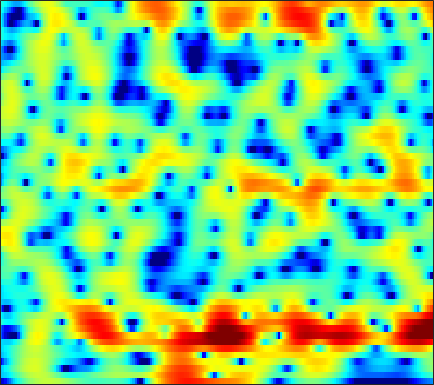

The file beside this chart, header and first rows:
-15.266, -14.768, -13.062, -11.036, -9.4947, -7.6697, -6.0802, -5.013, -3.7571, -2.6708, -1.7182, -1.0858, -0.34689, 0.28531, 0.69854, 1.1603, 1.5362, 1.7658, 2.014, 2.1709, 2.2641, 2.2972, 2.2933, 2.2421
-6.407, -6.239, -5.837, -5.224, -4.652, -3.792, -2.886, -2.2, -1.318, -0.501, 0.239, 0.7328, 1.305, 1.767, 2.043, 2.317, 2.484, 2.532, 2.499, 2.356, 2.108, 1.855, 1.427, 0.9044
-6.235, -5.638, -4.734, -3.768, -3.027, -2.051, -1.118, -0.4654, 0.3464, 1.079, 1.71, 2.117, 2.566, 2.893, 3.06, 3.17, 3.147, 3.035, 2.75, 2.302, 1.677, 1.079, 0.1022, -1.139
-13.55, -10.99, -8.301, -6.174, -4.84, -3.298, -1.997, -1.145, -0.1576, 0.6797, 1.379, 1.817, 2.29, 2.631, 2.81, 2.937, 2.941, 2.857, 2.635, 2.282, 1.804, 1.363, 0.6682, -0.137
-6.727, -6.188, -5.342, -4.415, -3.717, -2.772, -1.88, -1.243, -0.4604, 0.2402, 0.8546, 1.262, 1.707, 2.045, 2.23, 2.382, 2.41, 2.366, 2.212, 1.958, 1.616, 1.299, 0.8167, 0.2787
-5.968, -5.446, -4.756, -4.052, -3.516, -2.777, -2.015, -1.431, -0.6722, 0.0723, 0.7584, 1.23, 1.774, 2.207, 2.452, 2.654, 2.712, 2.671, 2.478, 2.128, 1.655, 1.225, 0.5764, -0.1246
-5.806, -5.877, -6.038, -6.059, -5.917, -5.509, -4.714, -3.901, -2.607, -1.209, 0.152, 1.077, 2.176, 3.053, 3.558, 4.013, 4.214, 4.181, 3.887, 3.309, 2.413, 1.479, -0.1204, -2.193
-10.25, -12.6, -15.16, -16.57, -17.51, -19.82, -22.52, -18.16, -11.57, -6.865, -3.445, -1.446, 0.6483, 2.24, 3.138, 3.997, 4.5, 4.655, 4.569, 4.151, 3.381, 2.587, 1.238, -0.4464
-9.97, -12.08, -13.69, -13.46, -12.89, -11.99, -10.94, -9.867, -7.882, -5.636, -3.436, -1.944, -0.2426, 1.15, 1.979, 2.823, 3.386, 3.615, 3.692, 3.541, 3.152, 2.748, 2.043, 1.251
-2.894, -3.625, -4.341, -4.672, -4.713, -4.456, -3.929, -3.426, -2.597, -1.646, -0.6693, 0.04195, 0.9308, 1.725, 2.24, 2.799, 3.21, 3.424, 3.556, 3.482, 3.197, 2.829, 2.093, 1.019
-4.441, -5.489, -6.4, -6.535, -6.204, -5.421, -4.461, -3.703, -2.782, -1.978, -1.297, -0.892, -0.4121, -0.02162, 0.2456, 0.602, 0.9716, 1.256, 1.652, 2.015, 2.282, 2.384, 2.346, 2.12
-10.16, -14.21, -25.75, -19.09, -13.46, -9.341, -6.876, -5.578, -4.387, -3.693, -3.413, -3.448, -3.83, -4.567, -5.274, -6.082, -6.103, -5.302, -3.595, -1.765, -0.1393, 0.8607, 1.944, 2.762
-6.357, -6.792, -7.089, -6.878, -6.462, -5.707, -4.916, -4.406, -3.931, -3.733, -3.871, -4.225, -5.136, -6.677, -8.405, -11.51, -13.34, -11.1, -6.933, -3.661, -1.225, 0.1974, 1.697, 2.829
-5.714, -5.323, -4.877, -4.493, -4.223, -3.904, -3.622, -3.462, -3.323, -3.246, -3.247, -3.297, -3.412, -3.515, -3.548, -3.426, -3.015, -2.495, -1.563, -0.4871, 0.5957, 1.345, 2.225, 2.921
-5.666, -5.022, -4.385, -3.986, -3.796, -3.689, -3.721, -3.798, -3.926, -4.023, -4.013, -3.883, -3.535, -3.009, -2.523, -1.786, -0.9965, -0.3857, 0.4163, 1.184, 1.879, 2.33, 2.822, 3.163
-3.951, -3.528, -3.175, -3.074, -3.183, -3.575, -4.287, -5.045, -6.351, -7.885, -9.059, -9.092, -7.718, -5.649, -4.114, -2.303, -0.7919, 0.1654, 1.228, 2.075, 2.725, 3.094, 3.42, 3.575
-2.245, -1.976, -1.782, -1.802, -1.996, -2.533, -3.458, -4.479, -6.428, -9.259, -12.77, -13.49, -9.972, -6.246, -4.087, -1.858, -0.1738, 0.814, 1.846, 2.598, 3.111, 3.356, 3.506, 3.463
-2.171, -1.765, -1.338, -1.057, -0.9594, -0.9951, -1.213, -1.477, -1.892, -2.269, -2.451, -2.368, -1.933, -1.231, -0.6085, 0.2234, 0.9804, 1.464, 1.982, 2.333, 2.515, 2.539, 2.415, 2.117
-3.417, -2.507, -1.461, -0.6482, -0.1836, 0.2554, 0.5231, 0.6322, 0.6921, 0.6959, 0.7042, 0.7324, 0.8089, 0.9391, 1.065, 1.248, 1.413, 1.511, 1.579, 1.555, 1.414, 1.219, 0.829, 0.272
-4.134, -2.398, -0.6748, 0.5482, 1.206, 1.804, 2.139, 2.252, 2.247, 2.117, 1.901, 1.709, 1.455, 1.233, 1.093, 0.945, 0.831, 0.7499, 0.621, 0.4386, 0.1678, -0.1112, -0.6077, -1.288
-0.0176, 1.049, 2.194, 3.011, 3.417, 3.69, 3.67, 3.474, 2.995, 2.293, 1.408, 0.6803, -0.2708, -1.063, -1.472, -1.76, -1.829, -1.821, -1.817, -1.865, -1.988, -2.134, -2.416, -2.806
3.894, 4.289, 4.702, 4.93, 4.958, 4.771, 4.29, 3.703, 2.58, 0.9802, -1.202, -3.312, -6.881, -10.67, -11.57, -9.714, -7.85, -7.029, -6.601, -6.689, -6.934, -7.02, -6.816, -6.301
4.846, 5.033, 5.188, 5.199, 5.088, 4.749, 4.153, 3.507, 2.325, 0.7093, -1.421, -3.42, -6.553, -9.467, -10.37, -9.799, -9.095, -9.113, -10.07, -12.48, -17.35, -23.69, -18.82, -12.84
3.766, 3.947, 4.132, 4.241, 4.248, 4.132, 3.842, 3.5, 2.86, 2.019, 0.9943, 0.1424, -1.028, -2.139, -2.89, -3.812, -4.732, -5.516, -6.779, -8.268, -9.736, -10.44, -10.36, -9.423
0.9124, 1.16, 1.601, 2.106, 2.477, 2.892, 3.163, 3.255, 3.222, 3.015, 2.655, 2.301, 1.74, 1.109, 0.599, -0.1269, -0.8968, -1.492, -2.312, -3.125, -3.878, -4.377, -4.941, -5.461
-6.007, -5.391, -3.584, -1.645, -0.3717, 0.9983, 2.011, 2.561, 3.051, 3.297, 3.35, 3.276, 3.048, 2.694, 2.358, 1.845, 1.262, 0.7863, 0.1234, -0.5574, -1.251, -1.776, -2.51, -3.317
-15.54, -12.46, -7.264, -3.777, -1.918, -0.07987, 1.225, 1.944, 2.625, 3.049, 3.249, 3.276, 3.17, 2.916, 2.646, 2.185, 1.632, 1.166, 0.5058, -0.1747, -0.8411, -1.321, -1.919, -2.472
-3.175, -2.895, -2.064, -1.002, -0.1875, 0.7872, 1.584, 2.049, 2.498, 2.765, 2.861, 2.837, 2.688, 2.411, 2.114, 1.581, 0.8944, 0.2848, -0.6438, -1.646, -2.575, -3.117, -3.501, -3.506
-0.2066, 0.08126, 0.5801, 1.133, 1.525, 1.96, 2.28, 2.414, 2.446, 2.348, 2.181, 2.036, 1.828, 1.595, 1.358, 0.9013, 0.1701, -0.6431, -2.203, -4.489, -7.734, -10.46, -10.94, -7.637
-1.436, -0.6667, 0.3023, 1.119, 1.573, 1.901, 1.894, 1.645, 0.9967, 0.05032, -0.9742, -1.546, -1.706, -1.221, -0.7029, -0.1583, -0.0204, -0.2569, -1.094, -2.552, -4.54, -5.882, -5.893, -3.841
-8.316, -5.732, -3.301, -1.74, -0.9864, -0.4761, -0.586, -1.084, -2.417, -4.85, -9.446, -16.95, -17.8, -8.294, -5.043, -2.492, -1.024, -0.377, 0.07154, 0.2131, 0.2575, 0.3528, 0.6567, 1.201
-8.406, -6.824, -5.016, -3.629, -2.897, -2.29, -2.082, -2.189, -2.682, -3.51, -4.421, -4.891, -4.787, -3.886, -2.969, -1.827, -0.9327, -0.449, -0.01619, 0.2431, 0.4306, 0.5736, 0.8423, 1.25
-5.902, -5.38, -4.552, -3.652, -3.023, -2.319, -1.739, -1.427, -1.16, -0.9953, -0.8612, -0.7522, -0.5534, -0.2863, -0.0809, 0.1509, 0.2631, 0.2302, 0.008629, -0.3883, -0.8909, -1.253, -1.515, -1.288
-7.098, -6.695, -5.671, -4.435, -3.492, -2.333, -1.363, -0.7522, -0.06793, 0.4974, 0.9534, 1.243, 1.549, 1.767, 1.836, 1.796, 1.532, 1.15, 0.3095, -1.035, -3.143, -5.457, -9.972, -12.04
-21, -15.71, -10.39, -7.153, -5.443, -3.75, -2.53, -1.8, -0.978, -0.2792, 0.3478, 0.7873, 1.319, 1.737, 1.963, 2.088, 1.975, 1.706, 1.059, 0.01719, -1.436, -2.759, -4.408, -4.708
-10.27, -9.745, -8.295, -6.812, -5.915, -5.105, -4.62, -4.395, -4.125, -3.672, -2.891, -2.143, -1.06, -0.04662, 0.6069, 1.269, 1.681, 1.82, 1.804, 1.602, 1.293, 1.051, 0.8235, 0.7966
-4.553, -4.48, -4.343, -4.337, -4.526, -5.144, -6.359, -7.815, -10.56, -12.53, -9.995, -7.115, -3.98, -1.679, -0.3911, 0.8931, 1.776, 2.224, 2.583, 2.729, 2.703, 2.614, 2.44, 2.244
-1.808, -1.503, -1.347, -1.497, -1.85, -2.683, -4.072, -5.516, -7.833, -9.251, -7.631, -5.482, -2.86, -0.8207, 0.3521, 1.543, 2.379, 2.814, 3.165, 3.271, 3.151, 2.92, 2.432, 1.765
-0.145, 0.3658, 0.7525, 0.8606, 0.7833, 0.4749, 0.007213, -0.3761, -0.8132, -1.01, -0.8719, -0.5685, -0.009721, 0.6176, 1.074, 1.623, 2.062, 2.3, 2.477, 2.452, 2.194, 1.802, 0.9617, -0.3387
1.199, 1.625, 2.016, 2.216, 2.252, 2.144, 1.918, 1.674, 1.29, 0.8771, 0.4619, 0.1752, -0.1573, -0.3828, -0.4573, -0.3826, -0.1516, 0.07847, 0.363, 0.5289, 0.4761, 0.2479, -0.3593, -1.37
2.219, 2.552, 2.902, 3.1, 3.134, 3.036, 2.751, 2.408, 1.769, 0.9096, -0.2006, -1.204, -2.748, -4.378, -5.349, -5.715, -4.849, -3.826, -2.523, -1.527, -0.9136, -0.6911, -0.6635, -0.9046
2.179, 2.647, 3.148, 3.475, 3.584, 3.54, 3.241, 2.853, 2.082, 0.9751, -0.5552, -2.089, -4.896, -9.331, -15.34, -20.45, -10.54, -7.048, -4.192, -2.456, -1.409, -0.949, -0.6686, -0.6666
0.6844, 1.609, 2.547, 3.167, 3.442, 3.541, 3.373, 3.07, 2.443, 1.569, 0.4619, -0.4975, -1.891, -3.229, -3.953, -4.274, -3.757, -3.07, -2.114, -1.364, -0.9063, -0.7828, -0.9204, -1.353
-0.4606, 0.8158, 2.042, 2.822, 3.162, 3.324, 3.199, 2.927, 2.373, 1.658, 0.8768, 0.3133, -0.3262, -0.7408, -0.8714, -0.8249, -0.5951, -0.3622, -0.08668, 0.04798, -0.07134, -0.378, -1.125, -2.336
0.6632, 1.512, 2.393, 2.978, 3.196, 3.217, 2.894, 2.44, 1.553, 0.3904, -0.9152, -1.815, -2.528, -2.406, -1.883, -0.905, 0.02894, 0.5966, 1.111, 1.308, 1.135, 0.7464, -0.1426, -1.536
1.12, 1.692, 2.329, 2.752, 2.901, 2.818, 2.36, 1.737, 0.4228, -1.638, -4.952, -9.04, -19.89, -11.02, -6.135, -2.4, -0.1162, 1.025, 1.994, 2.448, 2.469, 2.218, 1.536, 0.4852
-1.35, -0.5544, 0.3048, 0.8952, 1.179, 1.307, 1.164, 0.8404, 0.1161, -0.9565, -2.291, -3.276, -3.927, -3.256, -2.115, -0.4379, 0.9984, 1.827, 2.591, 2.977, 3.012, 2.812, 2.251, 1.378
-5.178, -4.066, -2.958, -2.138, -1.682, -1.216, -0.8929, -0.7341, -0.6078, -0.5506, -0.4927, -0.4038, -0.1481, 0.2989, 0.7389, 1.384, 2.006, 2.398, 2.778, 2.958, 2.901, 2.702, 2.227, 1.5
-7.204, -6.614, -6.021, -5.465, -5.065, -4.441, -3.738, -3.157, -2.373, -1.603, -0.879, -0.3575, 0.2949, 0.9144, 1.356, 1.878, 2.318, 2.579, 2.811, 2.894, 2.813, 2.642, 2.267, 1.723
-8.117, -8.632, -9.427, -10.11, -10.21, -9.441, -7.887, -6.519, -4.755, -3.191, -1.852, -0.9692, 0.04556, 0.8899, 1.427, 2.033, 2.502, 2.763, 2.989, 3.061, 2.989, 2.837, 2.505, 2.046
-8.13, -9.642, -12.6, -18.21, -29.27, -20.1, -12.52, -9.272, -6.221, -3.976, -2.225, -1.155, 0.04096, 1.015, 1.613, 2.288, 2.81, 3.102, 3.365, 3.474, 3.415, 3.253, 2.875, 2.318
-5.59, -6.567, -8.017, -9.357, -9.851, -9.339, -7.854, -6.494, -4.729, -3.11, -1.713, -0.8161, 0.2048, 1.081, 1.655, 2.294, 2.837, 3.183, 3.546, 3.785, 3.841, 3.739, 3.365, 2.657
-3.155, -3.792, -4.614, -5.245, -5.491, -5.497, -5.046, -4.544, -3.68, -2.775, -1.901, -1.31, -0.6243, -0.06794, 0.3171, 0.782, 1.311, 1.78, 2.455, 3.103, 3.619, 3.851, 3.871, 3.483
-3.083, -4.085, -5.53, -6.782, -7.477, -7.84, -7.516, -6.946, -5.993, -5.065, -4.276, -3.823, -3.482, -3.555, -3.889, -4.334, -4.298, -3.519, -1.637, 0.3857, 2.095, 3.067, 3.935, 4.355
-4.578, -6.495, -9.941, -14.66, -19.18, -19.59, -15.8, -13.6, -11.54, -9.84, -8.464, -7.655, -7.16, -7.465, -8.572, -12.11, -23.25, -16.16, -7.059, -2.398, 0.5766, 2.13, 3.593, 4.512
-4.742, -6.716, -9.855, -13.57, -16.19, -18.06, -18.43, -18.82, -19.03, -16.82, -13.25, -11.01, -8.81, -7.395, -6.686, -6.138, -5.332, -4.298, -2.394, -0.3799, 1.409, 2.502, 3.627, 4.356
-3.591, -4.804, -6.561, -8.479, -9.958, -12.03, -14.46, -16.76, -19.21, -16.96, -12.5, -9.881, -7.112, -5.041, -3.81, -2.408, -1.152, -0.2875, 0.8222, 1.867, 2.754, 3.313, 3.845, 4.137
-2.965, -3.599, -4.486, -5.441, -6.068, -6.898, -7.586, -7.829, -7.705, -7.022, -5.837, -4.773, -3.311, -1.921, -1.008, 0.1462, 1.122, 1.763, 2.476, 3.054, 3.467, 3.655, 3.716, 3.566
